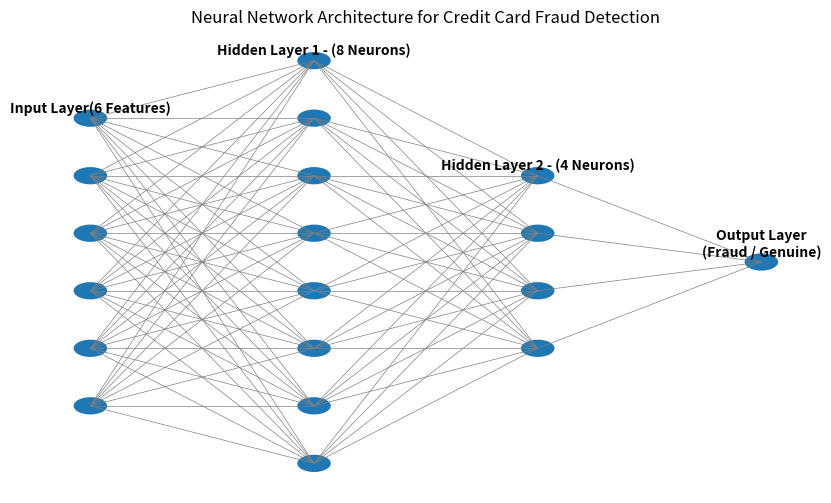

Write the Python code that produced this figure.
import matplotlib.pyplot as plot

def draw_neural_network_diagram(layer_sizes, layer_labels):
    fig, ax = plot.subplots(figsize=(10, 6))
    ax.axis('off')
	
    x_space = 2.0
    y_space = 1.0
	
    for layer_indx, layer_size in enumerate(layer_sizes):
        x = layer_indx * x_space
        y_top = (layer_size - 1) * y_space / 2
        for neuron_index in range(layer_size):
            y = y_top - neuron_index * y_space
            circle = plot.Circle((x, y), 0.15, fill=True)
            ax.add_patch(circle)
            # Draw network
            if layer_indx > 0:
                prev_layer_size = layer_sizes[layer_indx - 1]
                prev_y_top = (prev_layer_size - 1) * y_space / 2
                for prev_neuron in range(prev_layer_size):
                    prev_y = prev_y_top - prev_neuron * y_space
                    ax.plot([x - x_space, x], [prev_y, y], 'gray', linewidth=0.5)
        # label
        ax.text(x, y_top + 0.1, layer_labels[layer_indx],
                ha='center', fontsize=10, fontweight='bold')
    plot.title("Neural Network Architecture for Credit Card Fraud Detection")
    plot.show()
 
 
layers = [6, 8, 4, 1]
labels = [
    "Input Layer(6 Features)",
    "Hidden Layer 1 - (8 Neurons)",
    "Hidden Layer 2 - (4 Neurons)",
    "Output Layer\n(Fraud / Genuine)"
]
draw_neural_network_diagram(layers, labels)
